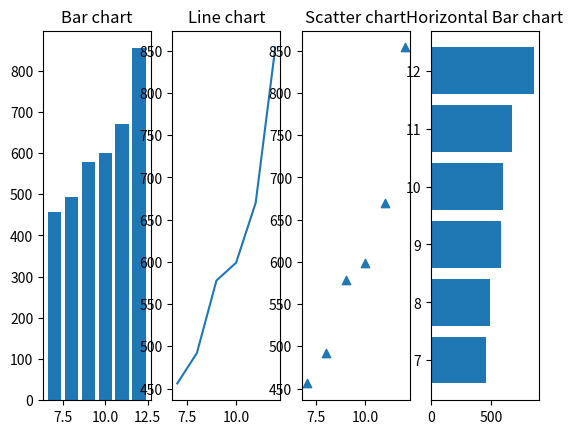

The matplotlib source for this figure:
from matplotlib import pyplot as plt

user = [456, 492, 578, 599, 670, 854]
month = [7, 8, 9, 10, 11, 12]

fig, axis = plt.subplots(1, 4)

axis[0].bar(month, user)
axis[0].set_title("Bar chart")

axis[1].plot(month, user)
axis[1].set_title("Line chart")

axis[2].scatter(month, user, marker="^")
axis[2].set_title("Scatter chart")

axis[3].barh(month, user)
axis[3].set_title("Horizontal Bar chart")

plt.show()
